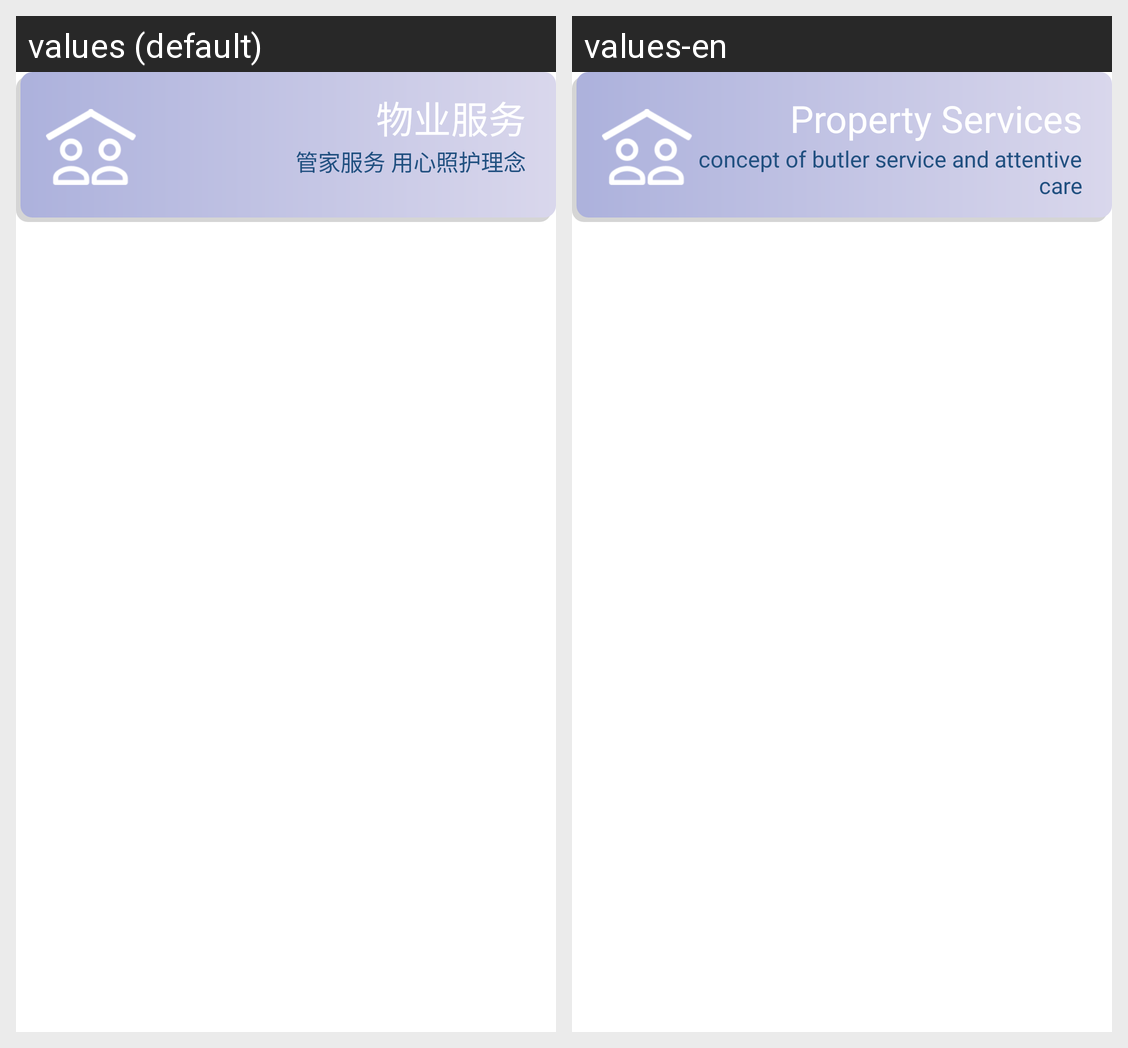

Strings drawn on this Android screen and how each of the app's shown locales translates them:
Android screen res/layout/property_card_item.xml rendered under 2 locales, left to right: values (default), values-en. Device: Nexus 5 (rendered at 1080×1920; each locale shown at half size, 540×960, under a caption strip naming it); theme Theme.MedicalService.
Strings drawn on this screen, with the default value and each locale's value (text and hints the layout hard-codes, and strings that could not be matched under every locale, appear in the picture but are not listed):

property_services
  values: 物业服务
  values-en: Property Services

property_services_content
  values: 管家服务 用心照护理念
  values-en: concept of butler service and attentive care
